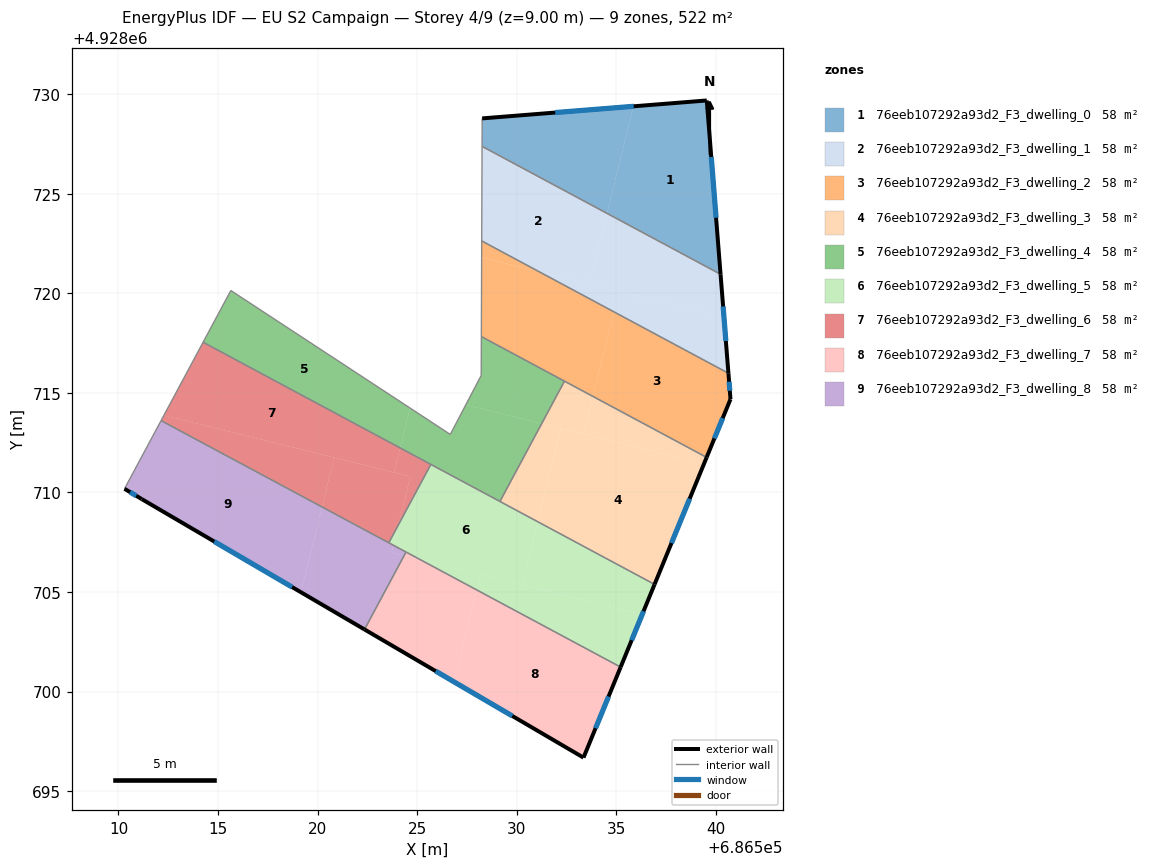
=== STOREY PLAN SPEC (per zone: floor XY polygon, exterior-wall plan segments, windows/doors) ===
zone 1: 76eeb107292a93d2_F3_dwelling_0  (58.0 m²)
  floor: (686539.54, 4928729.68) (686540.23, 4928720.96) (686534.53, 4928724.02) (686535.86, 4928729.39)
  floor: (686535.86, 4928729.39) (686534.53, 4928724.02) (686528.26, 4928727.38) (686528.26, 4928728.79)
  exterior wall: (686539.54, 4928729.68) – (686528.26, 4928728.79)  [11.3 m]
    window: (686535.87, 4928729.39) – (686531.93, 4928729.08)  [4.1 m²]
  exterior wall: (686540.23, 4928720.96) – (686539.54, 4928729.68)  [8.8 m]
    window: (686540.01, 4928723.80) – (686539.77, 4928726.85)  [3.2 m²]
  interior walls: 2
zone 2: 76eeb107292a93d2_F3_dwelling_1  (58.0 m²)
  floor: (686534.53, 4928724.02) (686533.65, 4928720.46) (686531.11, 4928721.09) (686528.24, 4928722.63) (686528.26, 4928727.38)
  floor: (686540.23, 4928720.96) (686540.41, 4928718.79) (686533.65, 4928720.46) (686534.53, 4928724.02)
  floor: (686540.41, 4928718.79) (686540.63, 4928715.99) (686534.87, 4928719.08) (686535.12, 4928720.10)
  floor: (686535.12, 4928720.10) (686534.87, 4928719.08) (686531.11, 4928721.09)
  exterior wall: (686540.63, 4928715.99) – (686540.23, 4928720.96)  [5.0 m]
    window: (686540.50, 4928717.60) – (686540.36, 4928719.34)  [1.8 m²]
  interior walls: 3
zone 3: 76eeb107292a93d2_F3_dwelling_2  (58.0 m²)
  floor: (686534.87, 4928719.08) (686533.82, 4928714.83) (686528.22, 4928717.83) (686528.24, 4928721.80) (686531.11, 4928721.09)
  floor: (686540.63, 4928715.99) (686540.73, 4928714.68) (686539.54, 4928711.76) (686528.22, 4928717.83) (686528.24, 4928722.63) (686531.11, 4928721.09) (686528.24, 4928721.80) (686528.22, 4928717.83) (686533.82, 4928714.83) (686534.87, 4928719.08)
  exterior wall: (686539.54, 4928711.76) – (686540.73, 4928714.68)  [3.2 m]
    window: (686539.92, 4928712.71) – (686540.34, 4928713.73)  [1.2 m²]
  exterior wall: (686540.73, 4928714.68) – (686540.63, 4928715.99)  [1.3 m]
    window: (686540.70, 4928715.11) – (686540.66, 4928715.56)  [0.5 m²]
  interior walls: 4
zone 4: 76eeb107292a93d2_F3_dwelling_3  (58.0 m²)
  floor: (686539.40, 4928711.44) (686536.92, 4928705.39) (686531.06, 4928708.53) (686532.22, 4928713.22)
  floor: (686539.53, 4928711.76) (686539.40, 4928711.44) (686533.35, 4928712.94) (686533.82, 4928714.83)
  floor: (686533.82, 4928714.83) (686533.35, 4928712.94) (686531.25, 4928713.46) (686532.40, 4928715.59)
  floor: (686532.22, 4928713.22) (686531.06, 4928708.53) (686529.16, 4928709.55) (686531.25, 4928713.46)
  exterior wall: (686536.92, 4928705.38) – (686539.54, 4928711.76)  [6.9 m]
    window: (686537.77, 4928707.46) – (686538.68, 4928709.69)  [2.5 m²]
  interior walls: 3
zone 5: 76eeb107292a93d2_F3_dwelling_4  (58.0 m²)
  floor: (686532.40, 4928715.59) (686531.25, 4928713.46) (686527.44, 4928714.40) (686528.22, 4928715.88) (686528.22, 4928717.83)
  floor: (686524.64, 4928714.24) (686524.15, 4928712.24) (686514.25, 4928717.54) (686515.64, 4928720.14)
  floor: (686531.25, 4928713.46) (686529.16, 4928709.55) (686524.15, 4928712.24) (686524.64, 4928714.24) (686526.66, 4928712.92) (686527.44, 4928714.40)
  interior walls: 8
zone 6: 76eeb107292a93d2_F3_dwelling_5  (58.0 m²)
  floor: (686531.06, 4928708.53) (686530.27, 4928705.36) (686525.15, 4928706.63) (686523.80, 4928707.35) (686524.06, 4928708.37) (686525.69, 4928711.41)
  floor: (686536.92, 4928705.39) (686536.30, 4928703.87) (686530.27, 4928705.36) (686531.06, 4928708.53)
  floor: (686528.18, 4928705.88) (686527.99, 4928705.11) (686525.15, 4928706.63)
  floor: (686536.30, 4928703.87) (686535.22, 4928701.23) (686527.99, 4928705.11) (686528.18, 4928705.88)
  floor: (686524.06, 4928708.37) (686523.80, 4928707.35) (686523.58, 4928707.47)
  exterior wall: (686535.22, 4928701.23) – (686536.92, 4928705.38)  [4.5 m]
    window: (686535.77, 4928702.58) – (686536.37, 4928704.03)  [1.6 m²]
  interior walls: 5
zone 7: 76eeb107292a93d2_F3_dwelling_6  (58.0 m²)
  floor: (686524.15, 4928712.24) (686523.84, 4928711.01) (686512.28, 4928713.87) (686514.25, 4928717.54)
  floor: (686520.83, 4928711.75) (686520.22, 4928709.28) (686512.14, 4928713.61) (686512.28, 4928713.87)
  floor: (686524.66, 4928710.80) (686524.06, 4928708.37) (686523.58, 4928707.47) (686520.22, 4928709.28) (686520.83, 4928711.75)
  floor: (686525.69, 4928711.41) (686524.06, 4928708.37) (686524.66, 4928710.80) (686523.84, 4928711.01) (686524.15, 4928712.24)
  interior walls: 4
zone 8: 76eeb107292a93d2_F3_dwelling_7  (58.0 m²)
  floor: (686527.99, 4928705.11) (686526.85, 4928700.49) (686522.36, 4928703.12) (686524.34, 4928706.83) (686525.15, 4928706.63)
  floor: (686535.22, 4928701.23) (686533.35, 4928696.69) (686526.85, 4928700.49) (686527.99, 4928705.11)
  floor: (686525.15, 4928706.63) (686524.34, 4928706.83) (686524.44, 4928707.01)
  exterior wall: (686522.36, 4928703.12) – (686533.35, 4928696.69)  [12.7 m]
    window: (686525.93, 4928701.03) – (686529.78, 4928698.78)  [4.7 m²]
  exterior wall: (686533.35, 4928696.69) – (686535.22, 4928701.23)  [4.9 m]
    window: (686533.96, 4928698.16) – (686534.61, 4928699.75)  [1.8 m²]
  interior walls: 2
zone 9: 76eeb107292a93d2_F3_dwelling_8  (58.0 m²)
  floor: (686520.22, 4928709.28) (686519.16, 4928704.99) (686511.17, 4928709.67) (686510.30, 4928710.19) (686512.14, 4928713.61)
  floor: (686524.44, 4928707.01) (686524.34, 4928706.83) (686523.71, 4928706.99) (686523.81, 4928707.35)
  floor: (686523.80, 4928707.35) (686523.71, 4928706.99) (686524.34, 4928706.83) (686522.36, 4928703.12) (686519.16, 4928704.99) (686520.22, 4928709.28)
  exterior wall: (686511.17, 4928709.67) – (686522.36, 4928703.12)  [13.0 m]
    window: (686514.81, 4928707.54) – (686518.72, 4928705.25)  [4.7 m²]
  exterior wall: (686510.30, 4928710.19) – (686511.17, 4928709.67)  [1.0 m]
    window: (686510.59, 4928710.02) – (686510.89, 4928709.84)  [0.4 m²]
  interior walls: 4

=== DERIVED (storey summary) ===
Building: EU S2 Campaign
Storey: 4 of 9  (floor level z = 9.00 m)
Storey gross floor area: 521.6 m²
Zones on this storey: 9
  - 76eeb107292a93d2_F3_dwelling_0: floor 58.0 m²; exterior wall 20.1 m (60.2 m²); 2 window(s) 7.4 m²; WWR 12.2%
  - 76eeb107292a93d2_F3_dwelling_1: floor 58.0 m²; exterior wall 5.0 m (15.0 m²); 1 window(s) 1.8 m²; WWR 12.2%
  - 76eeb107292a93d2_F3_dwelling_2: floor 58.0 m²; exterior wall 4.5 m (13.4 m²); 2 window(s) 1.6 m²; WWR 12.2%
  - 76eeb107292a93d2_F3_dwelling_3: floor 58.0 m²; exterior wall 6.9 m (20.7 m²); 1 window(s) 2.5 m²; WWR 12.2%
  - 76eeb107292a93d2_F3_dwelling_4: floor 58.0 m²
  - 76eeb107292a93d2_F3_dwelling_5: floor 58.0 m²; exterior wall 4.5 m (13.5 m²); 1 window(s) 1.6 m²; WWR 12.2%
  - 76eeb107292a93d2_F3_dwelling_6: floor 58.0 m²
  - 76eeb107292a93d2_F3_dwelling_7: floor 58.0 m²; exterior wall 17.7 m (53.0 m²); 2 window(s) 6.5 m²; WWR 12.2%
  - 76eeb107292a93d2_F3_dwelling_8: floor 58.0 m²; exterior wall 14.0 m (41.9 m²); 2 window(s) 5.1 m²; WWR 12.2%
Zone adjacency (shared interzone walls):
  - 76eeb107292a93d2_F3_dwelling_0 ↔ 76eeb107292a93d2_F3_dwelling_1
  - 76eeb107292a93d2_F3_dwelling_1 ↔ 76eeb107292a93d2_F3_dwelling_2
  - 76eeb107292a93d2_F3_dwelling_2 ↔ 76eeb107292a93d2_F3_dwelling_3
  - 76eeb107292a93d2_F3_dwelling_2 ↔ 76eeb107292a93d2_F3_dwelling_4
  - 76eeb107292a93d2_F3_dwelling_3 ↔ 76eeb107292a93d2_F3_dwelling_4
  - 76eeb107292a93d2_F3_dwelling_3 ↔ 76eeb107292a93d2_F3_dwelling_5
  - 76eeb107292a93d2_F3_dwelling_4 ↔ 76eeb107292a93d2_F3_dwelling_5
  - 76eeb107292a93d2_F3_dwelling_4 ↔ 76eeb107292a93d2_F3_dwelling_6
  - 76eeb107292a93d2_F3_dwelling_5 ↔ 76eeb107292a93d2_F3_dwelling_6
  - 76eeb107292a93d2_F3_dwelling_5 ↔ 76eeb107292a93d2_F3_dwelling_7
  - 76eeb107292a93d2_F3_dwelling_5 ↔ 76eeb107292a93d2_F3_dwelling_8
  - 76eeb107292a93d2_F3_dwelling_6 ↔ 76eeb107292a93d2_F3_dwelling_8
  - 76eeb107292a93d2_F3_dwelling_7 ↔ 76eeb107292a93d2_F3_dwelling_8